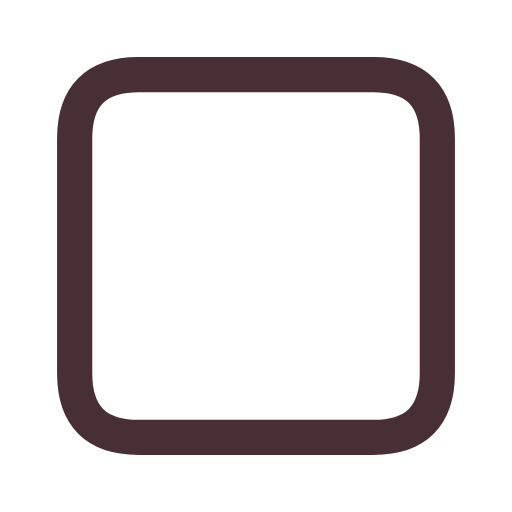
t = 0.00 s
t = 0.12 s: frame unchanged from t = 0.00 s, image omitted
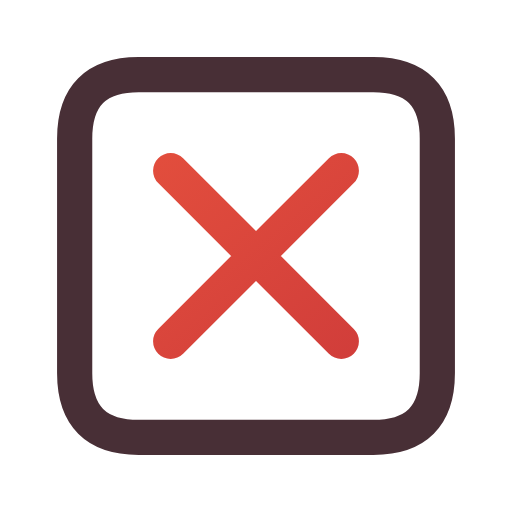
t = 0.38 s
t = 0.51 s: frame unchanged from t = 0.38 s, image omitted
t = 0.64 s: frame unchanged from t = 0.38 s, image omitted
t = 0.80 s: frame unchanged from t = 0.38 s, image omitted

The animated SVG that drew these frames (rendered in a browser with its animation timeline set to each time). Animation: 1 CSS @keyframes rule; one cycle of 0.80 s.

<svg xmlns="http://www.w3.org/2000/svg" width="24" height="24" viewBox="0 0 24 24" fill="none" role="img" aria-label="Fetch error" class="ecui-status-error-light-motion">
<title>Fetch error</title>
<desc>The error mark resolves inside the response boundary.</desc>
<defs><linearGradient id="ecui-status-error-light-motion-accent" gradientUnits="userSpaceOnUse" x1="4" y1="3" x2="20" y2="22"><stop stop-color="#E9543E" style="stop-color:var(--ec-icon-accent,#E9543E)"/><stop offset="1" stop-color="#C93639" style="stop-color:var(--ec-icon-accent-end,#C93639)"/></linearGradient></defs>
<style>@media(prefers-reduced-motion:no-preference){.ecui-status-error-light-motion .p1{stroke-dasharray:1;stroke-dashoffset:0;transform-box:view-box;transform-origin:12px 12px;animation:ecui-status-error-light-motion-p1 800ms cubic-bezier(.3,0,.2,1) 1 backwards}@keyframes ecui-status-error-light-motion-p1{0%{stroke-dashoffset:1}15%{stroke-dashoffset:1}80%{stroke-dashoffset:0}100%{stroke-dashoffset:0}}}</style>
<path class="p0" d="M6.5 3.5H17.5Q20.5 3.5 20.5 6.5V17.5Q20.5 20.5 17.5 20.5H6.5Q3.5 20.5 3.5 17.5V6.5Q3.5 3.5 6.5 3.5Z" fill="none" stroke="#482F36" stroke-width="1.65" stroke-linecap="round" stroke-linejoin="round" style="stroke:var(--ec-icon-ink,#482F36)"/>
<path class="p1" d="M8 8L16 16M16 8L8 16" fill="none" stroke="url(#ecui-status-error-light-motion-accent)" stroke-width="1.65" stroke-linecap="round" stroke-linejoin="round" pathLength="1"/>
</svg>
